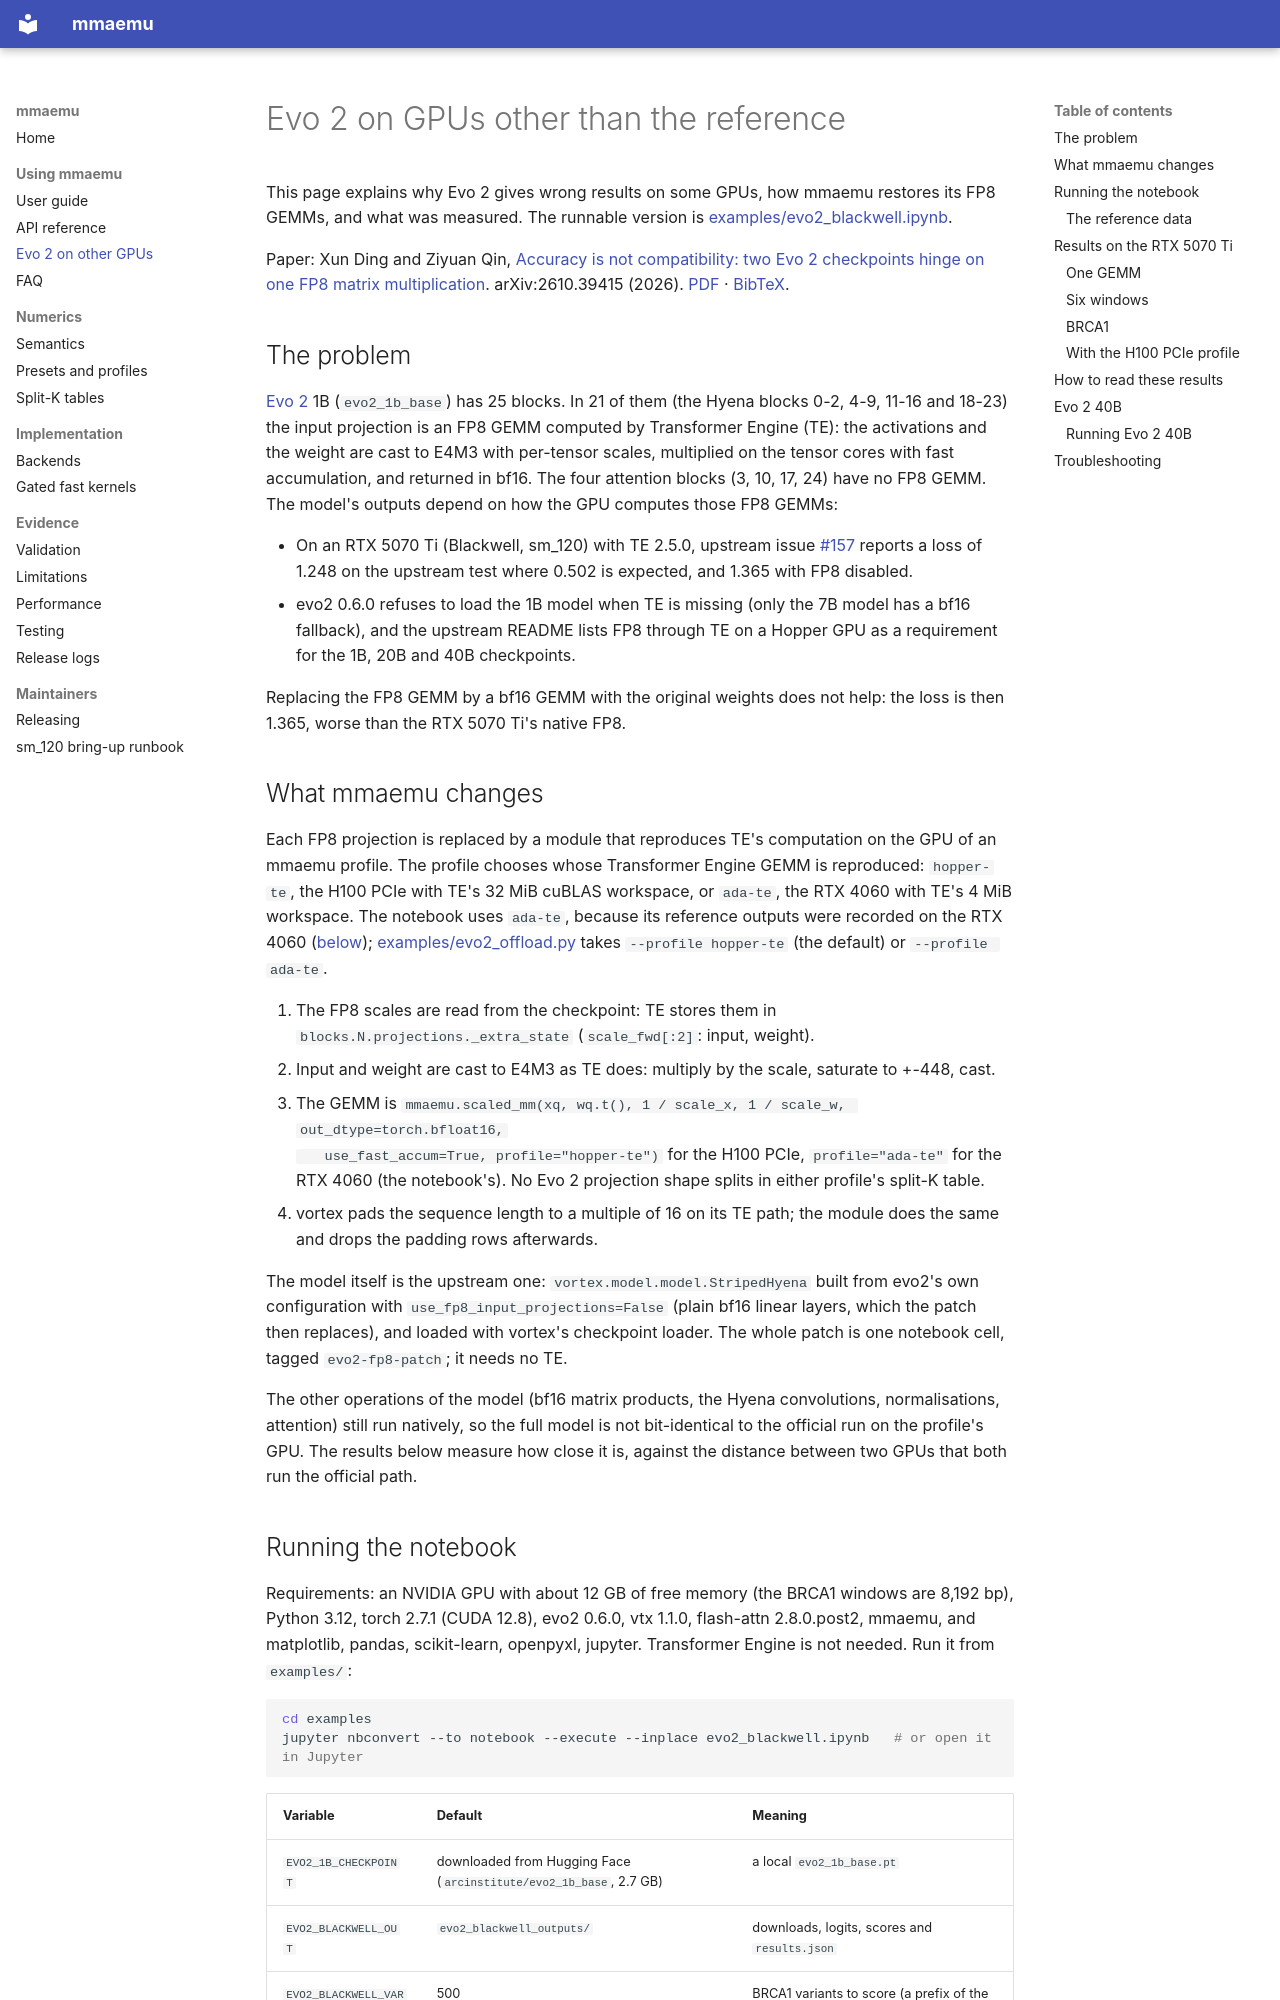

repository: astding/mmaemu · page: evo2/index.html · generator: mkdocs

# Evo 2 on GPUs other than the reference

This page explains why Evo 2 gives wrong results on some GPUs, how mmaemu restores its FP8 GEMMs, and what was
measured. The runnable version is
[examples/evo2_blackwell.ipynb](https://github.com/astding/mmaemu/blob/master/examples/evo2_blackwell.ipynb).

Paper: Xun Ding and Ziyuan Qin,
[Accuracy is not compatibility: two Evo 2 checkpoints hinge on one FP8 matrix multiplication](https://arxiv.org/abs/2610.39415).
arXiv:2610.39415 (2026). [PDF](https://arxiv.org/pdf/2610.39415) · [BibTeX](index.md#paper).

## The problem

[Evo 2](https://github.com/ArcInstitute/evo2) 1B (`evo2_1b_base`) has 25 blocks. In 21 of them (the Hyena blocks
0-2, 4-9, 11-16 and 18-23) the input projection is an FP8 GEMM computed by Transformer Engine (TE): the
activations and the weight are cast to E4M3 with per-tensor scales, multiplied on the tensor cores with fast
accumulation, and returned in bf16. The four attention blocks (3, 10, 17, 24) have no FP8 GEMM. The model's
outputs depend on how the GPU computes those FP8 GEMMs:

- On an RTX 5070 Ti (Blackwell, sm_120) with TE 2.5.0, upstream issue
  [#157](https://github.com/ArcInstitute/evo2/issues/157) reports a loss of 1.248 on the upstream test where 0.502
  is expected, and 1.365 with FP8 disabled.
- evo2 0.6.0 refuses to load the 1B model when TE is missing (only the 7B model has a bf16 fallback), and the
  upstream README lists FP8 through TE on a Hopper GPU as a requirement for the 1B, 20B and 40B checkpoints.

Replacing the FP8 GEMM by a bf16 GEMM with the original weights does not help: the loss is then 1.365, worse than
the RTX 5070 Ti's native FP8.

## What mmaemu changes

Each FP8 projection is replaced by a module that reproduces TE's computation on the GPU of an mmaemu profile. The
profile chooses whose Transformer Engine GEMM is reproduced: `hopper-te`, the H100 PCIe with TE's 32 MiB cuBLAS
workspace, or `ada-te`, the RTX 4060 with TE's 4 MiB workspace. The notebook uses `ada-te`, because its reference
outputs were recorded on the RTX 4060 ([below](#the-reference-data));
[examples/evo2_offload.py](../examples/evo2_offload.py) takes `--profile hopper-te` (the default) or `--profile ada-te`.

1. The FP8 scales are read from the checkpoint: TE stores them in `blocks.N.projections._extra_state`
   (`scale_fwd[:2]`: input, weight).
2. Input and weight are cast to E4M3 as TE does: multiply by the scale, saturate to +-448, cast.
3. The GEMM is `mmaemu.scaled_mm(xq, wq.t(), 1 / scale_x, 1 / scale_w, out_dtype=torch.bfloat16,
   use_fast_accum=True, profile="hopper-te")` for the H100 PCIe, `profile="ada-te"` for the RTX 4060 (the
   notebook's). No Evo 2 projection shape splits in either profile's split-K table.
4. vortex pads the sequence length to a multiple of 16 on its TE path; the module does the same and drops the
   padding rows afterwards.

The model itself is the upstream one: `vortex.model.model.StripedHyena` built from evo2's own configuration with
`use_fp8_input_projections=False` (plain bf16 linear layers, which the patch then replaces), and loaded with
vortex's checkpoint loader. The whole patch is one notebook cell, tagged `evo2-fp8-patch`; it needs no TE.

The other operations of the model (bf16 matrix products, the Hyena convolutions, normalisations, attention) still
run natively, so the full model is not bit-identical to the official run on the profile's GPU. The results below
measure how close it is, against the distance between two GPUs that both run the official path.
